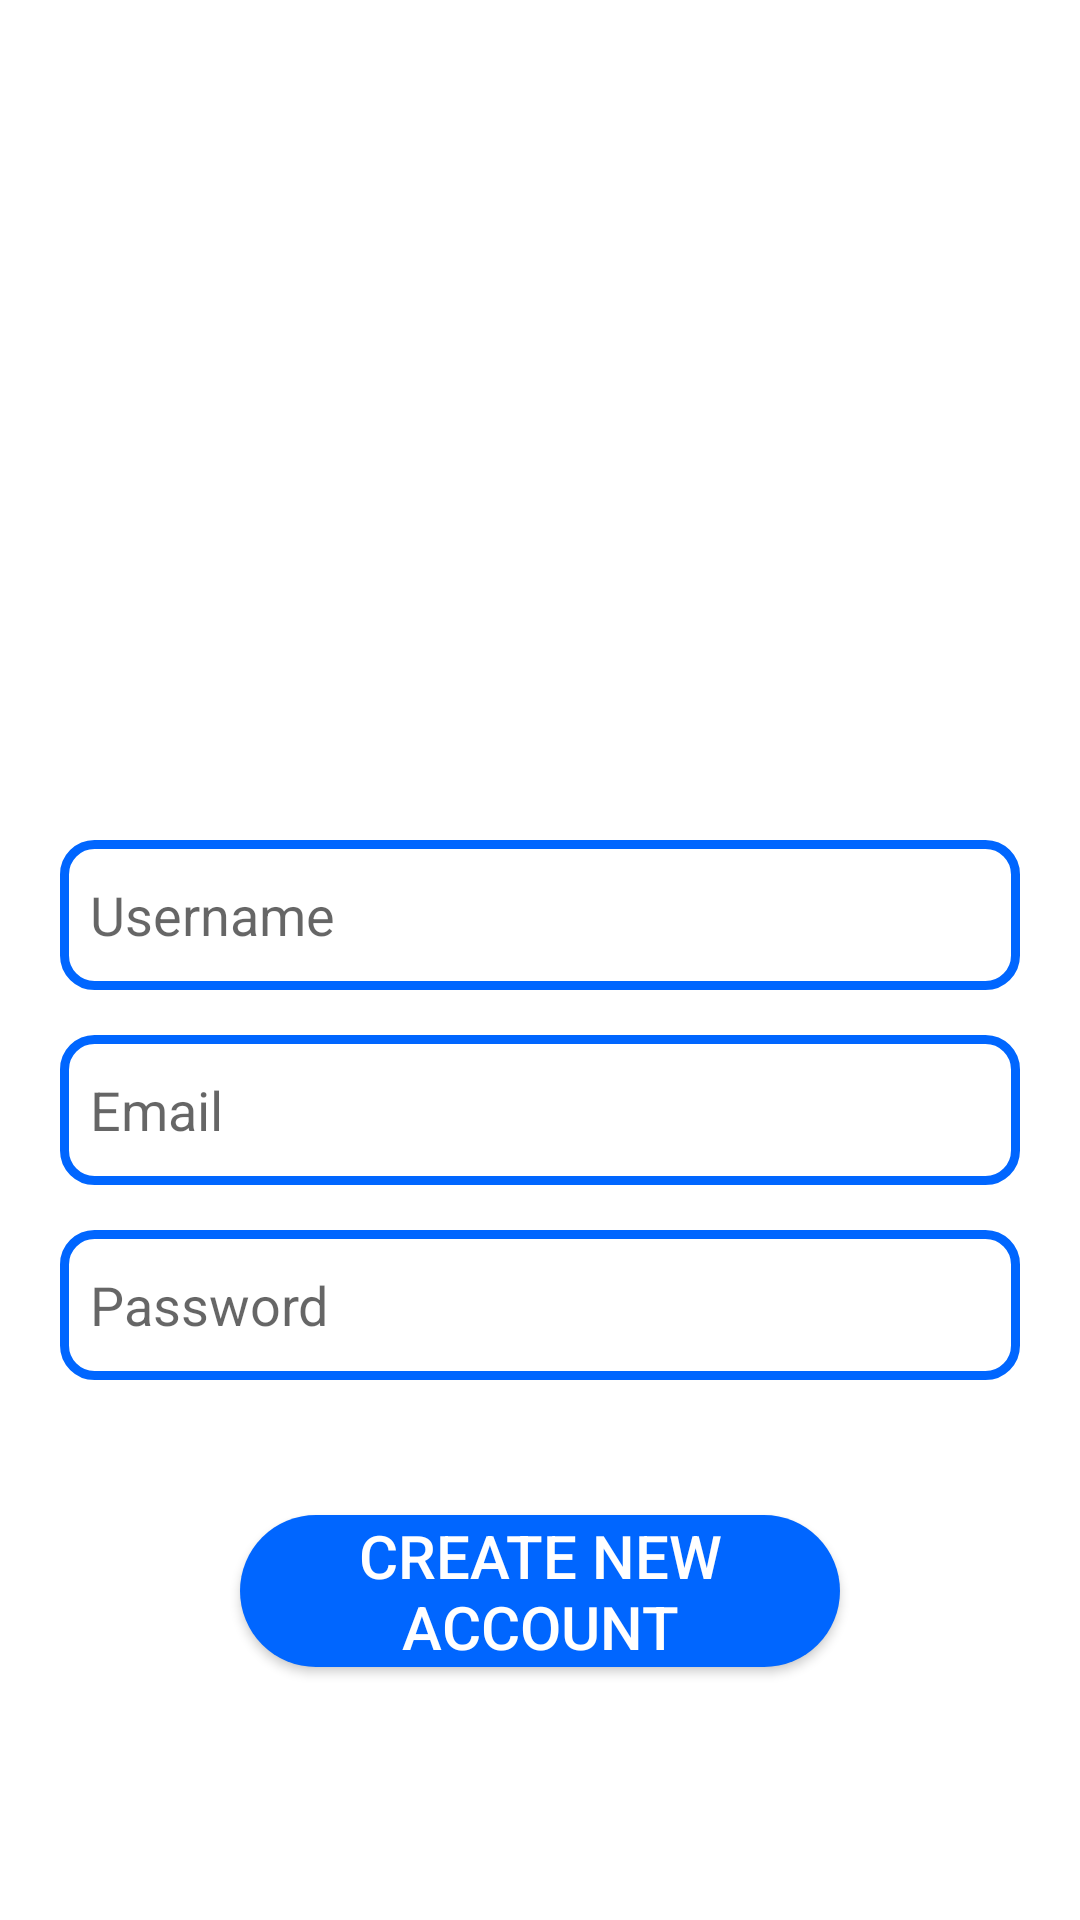

Layout XML and referenced resources for this Android screen:
<!-- AndroidManifest.xml: application theme Theme.CMovProject -->
<!-- res/layout/activity_sing_up.xml -->
<?xml version="1.0" encoding="utf-8"?>
<RelativeLayout xmlns:android="http://schemas.android.com/apk/res/android"
    xmlns:app="http://schemas.android.com/apk/res-auto"
    xmlns:tools="http://schemas.android.com/tools"
    android:layout_width="match_parent"
    android:layout_height="match_parent"
    tools:context=".SingUp">

    <ImageView
        android:id="@+id/app_logo"
        android:layout_width="300dp"
        android:layout_height="150dp"
        android:src="@drawable/logo"
        android:layout_centerHorizontal="true"
        android:layout_marginTop="100dp"/>

    <EditText
        android:id="@+id/edt_name"
        android:layout_width="match_parent"
        android:layout_height="50dp"
        android:layout_below="@id/app_logo"
        android:layout_marginLeft="20dp"
        android:layout_marginTop="30dp"
        android:layout_marginRight="20dp"
        android:background="@drawable/edt_background"
        android:hint="Username"
        android:paddingLeft="10dp" />

    <EditText
        android:id="@+id/edt_email"
        android:layout_width="match_parent"
        android:layout_height="50dp"
        android:layout_below="@id/edt_name"
        android:layout_marginTop="15dp"
        android:hint="Email"
        android:layout_marginLeft="20dp"
        android:layout_marginRight="20dp"
        android:background="@drawable/edt_background"
        android:paddingLeft="10dp"/>

    <EditText
        android:id="@+id/edt_password"
        android:layout_width="match_parent"
        android:layout_height="50dp"
        android:layout_below="@id/edt_email"
        android:layout_marginTop="15dp"
        android:hint="Password"
        android:layout_marginLeft="20dp"
        android:layout_marginRight="20dp"
        android:background="@drawable/edt_background"
        android:paddingLeft="10dp"/>


    <Button
        android:id="@+id/btn_signup"
        android:text="Create new Account"
        android:layout_width="200dp"
        android:layout_height="wrap_content"
        android:layout_below="@id/edt_password"
        android:layout_centerHorizontal="true"
        android:layout_marginTop="45dp"
        android:background="@drawable/btn_background"
        android:textColor="@color/white"
        android:textSize="20sp"
        />


</RelativeLayout>
<!-- resources referenced by this layout -->
<resources>
  <color name="white">#FFFFFFFF</color>
  <!-- drawable btn_background (drawable) -->
  <?xml version="1.0" encoding="utf-8"?>
  
  <shape xmlns:android="http://schemas.android.com/apk/res/android">
      <corners android:radius="800dp"/>
      <solid android:color="@color/dark_blue_ist"/>
  </shape>
  <!-- drawable edt_background (drawable) -->
  <?xml version="1.0" encoding="utf-8"?>
  
  <shape xmlns:android="http://schemas.android.com/apk/res/android">
      <corners android:radius="10dp"/>
      <stroke android:color="@color/dark_blue_ist" android:width="3dp"/>
  </shape>
  <!-- drawable logo: png bitmap (drawable-night, 12826 bytes) -->
  <style name="Theme.CMovProject" parent="Theme.MaterialComponents.DayNight.DarkActionBar">
          
          <item name="colorPrimary">@color/purple_500</item>
          <item name="colorPrimaryVariant">@color/purple_700</item>
          <item name="colorOnPrimary">@color/white</item>
          
          <item name="colorSecondary">@color/teal_200</item>
          <item name="colorSecondaryVariant">@color/teal_700</item>
          <item name="colorOnSecondary">@color/black</item>
          
          <item name="android:statusBarColor" tools:targetApi="l">?attr/colorPrimaryVariant</item>
          
      </style>
  <color name="dark_blue_ist">#0066ff</color>
  <color name="purple_500">#FF6200EE</color>
  <color name="purple_700">#FF3700B3</color>
  <color name="teal_200">#FF03DAC5</color>
  <color name="teal_700">#FF018786</color>
  <color name="black">#FF000000</color>
</resources>
